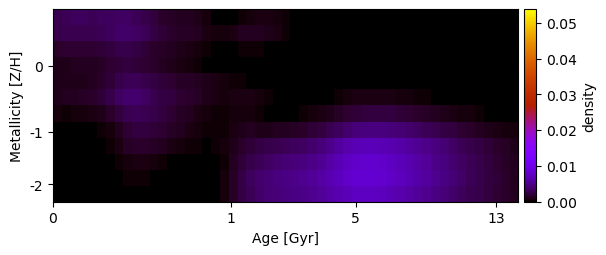

Values plotted in this chart, from the file beside it:
2.912421225038962832e-03, 3.111172597636631745e-03, 3.167781287832608164e-03, 3.160548248523921064e-03, 3.133660476748247568e-03, 3.175256911311927395e-03, 3.276685648223765564e-03, 3.452461904125234300e-03, 3.402978229175531062e-03, 3.095047040871341977e-03, 2.630160228587883741e-03, 2.126831919926996158e-03, 1.680463276249258590e-03, 1.385869586613649443e-03, 1.249134111333494558e-03, 1.180459722168889381e-03, 9.495152649077406599e-04, 5.582414101608154785e-04, 2.064085659330515811e-04, 8.072627798733864919e-22, -2.902602590691606519e-25, 2.785071470761770786e-04, 4.967456967285548836e-04, 6.898862517181276934e-04
2.523083768050439404e-03, 2.750876598144074391e-03, 2.828408497488930830e-03, 2.837917659421544843e-03, 2.869594695387403527e-03, 2.985919324634493839e-03, 3.242183061981321161e-03, 3.655763627298530636e-03, 3.701257008504984809e-03, 3.414666735347523553e-03, 2.987775439933128361e-03, 2.439855489162356776e-03, 1.976730365626213227e-03, 1.623685402470888143e-03, 1.398175234305561046e-03, 1.270828293571342037e-03, 1.068584108949531498e-03, 7.838726908965867055e-04, 5.136414595818978310e-04, 4.339191243900419447e-04, 7.085237376792053376e-04, 1.051131788335097576e-03, 1.230842744864553504e-03, 1.204144154745351823e-03
1.619086994602385310e-03, 1.708807511443854836e-03, 1.764597450785760843e-03, 1.807807679433568251e-03, 1.885625247143693246e-03, 2.039954278851931202e-03, 2.286788742953415471e-03, 2.597529887892551046e-03, 2.645057115888293457e-03, 2.400631188129549558e-03, 2.029409697003235757e-03, 1.646920534210646056e-03, 1.328868381067303123e-03, 1.073905591599100869e-03, 8.678037676479072619e-04, 7.003986229197741104e-04, 4.934622310734446257e-04, 2.314529255573987820e-04, 3.004415661491553738e-05, 5.046767852137874064e-21, 6.372872302722772651e-05, 3.443293233795995090e-04, 3.569937281058167973e-04, 2.695216522463594042e-04
9.706084326123883780e-04, 1.022394361795090452e-03, 1.054087600231442016e-03, 1.106573862642566122e-03, 1.218178041205286244e-03, 1.420507546899807448e-03, 1.717275539184144476e-03, 2.051068995020529587e-03, 2.123491450116309597e-03, 2.034294521942165562e-03, 1.824038748345864274e-03, 1.536102950738951018e-03, 1.246694851385224704e-03, 9.652379920984721423e-04, 7.483550873214423133e-04, 5.441841175700423174e-04, 3.285668448963078355e-04, 1.222426884267256730e-04, 1.869941457793702678e-23, -4.324018859311537042e-22, 0.000000000000000000e+00, 2.499300237125149304e-05, -1.861431694367451023e-21, 8.746106109480232538e-22
8.413824942184558757e-04, 8.997291318465763452e-04, 9.646104559034077673e-04, 1.041750821848334320e-03, 1.234499721977047387e-03, 1.572174182460035112e-03, 2.063118339518512333e-03, 2.664151503543178961e-03, 3.066559606687134943e-03, 3.015258876604989813e-03, 2.711267780102931315e-03, 2.338509166665576205e-03, 2.007440812873488665e-03, 1.706208748823397027e-03, 1.457412007737469680e-03, 1.303679074832459969e-03, 1.125422430962224078e-03, 8.716374176307560171e-04, 6.574047774470905339e-04, 4.754891520342650608e-04, 4.169775237242821114e-04, 2.282396015076637813e-04, 1.908818488488167619e-04, 9.993944252343741545e-05
9.103681697436566802e-04, 1.068197141102767171e-03, 1.157360300315490864e-03, 1.323547591863192142e-03, 1.563567229228245842e-03, 1.932817134858416403e-03, 2.535315597353985945e-03, 3.428444229921154274e-03, 3.981101851613733436e-03, 3.853431358019224987e-03, 3.416754517235426510e-03, 2.929070635319430942e-03, 2.499733193578523513e-03, 2.110489050589072109e-03, 1.836116027671133664e-03, 1.644484746962180353e-03, 1.372326042608758420e-03, 9.696094230124237745e-04, 6.902188761947474372e-04, 5.904441578901634818e-04, 6.742471060045998436e-04, 7.713313792667851783e-04, 6.695309391769383627e-04, 4.545784723792189899e-04
4.265487402603051039e-04, 4.194333598348048910e-04, 4.292192183110729933e-04, 4.950321747990624448e-04, 6.570539618147266036e-04, 9.881818962655479748e-04, 1.527739323667700027e-03, 2.227435530966744796e-03, 2.766718960671219699e-03, 2.996085173332506228e-03, 2.911556292643637227e-03, 2.628364588222749376e-03, 2.238774961458034514e-03, 1.826998022931263909e-03, 1.445767894691667036e-03, 1.153263531509516812e-03, 8.062919778834731939e-04, 5.145959103709191271e-04, 3.300975844987801130e-04, 3.180009096177011259e-04, 4.633731915067867166e-04, 6.221453941277310488e-04, 5.497220586842085270e-04, 3.746611486020594056e-04
2.539358919286191789e-05, -4.288884438799889957e-23, 1.140888609979254337e-22, 1.179341203816932226e-20, 1.473966394015499659e-05, 2.106953202562281407e-04, 6.238634430586219087e-04, 1.236444429624740686e-03, 1.807700821820030839e-03, 2.155717979963278196e-03, 2.250178577537681121e-03, 2.085757067851036137e-03, 1.793613478104989735e-03, 1.426535440495210012e-03, 1.096995452034672629e-03, 7.968628711342060729e-04, 5.460950847655209051e-04, 3.310020958413016374e-04, 2.543108872349733119e-04, 3.767777473425942911e-04, 7.012558384534295364e-04, 1.044243103453557824e-03, 1.066372004194018723e-03, 9.915200711331159655e-04
2.821268149549814024e-20, 1.110897628127930166e-20, 3.886556482042367853e-21, -3.998988859081849182e-19, -1.391641346671776513e-20, 1.585050933949482501e-05, 2.875341625146819844e-04, 8.138152924296610663e-04, 1.308526725711993497e-03, 1.559594655478413602e-03, 1.612055758156059025e-03, 1.440815230818723097e-03, 1.102455571914156456e-03, 7.801891245519537461e-04, 5.411851109039849056e-04, 3.883663502796739879e-04, 2.353541157537404247e-04, 1.553963361846784851e-04, 2.220721873428569641e-04, 4.982817206856329654e-04, 1.021294312583555025e-03, 1.642347216830378903e-03, 2.068005710363497989e-03, 2.366747800832841222e-03
-2.539506572240998417e-21, -1.307047023517356669e-18, -1.790896149866334395e-21, -2.431285597869186725e-20, 9.944507994160655883e-22, -9.440416715811831117e-21, 1.961685459008479391e-05, 2.668863872044571154e-04, 5.242543314261262745e-04, 6.624027002946598040e-04, 6.458301636508059209e-04, 4.858227307464475222e-04, 2.597007890332908228e-04, 8.473522282751264772e-05, -2.372857762577298696e-22, -3.922575069436605994e-21, -1.152287132705563382e-20, 3.642726261001997131e-21, 4.488027246743461150e-05, 4.093718290737739969e-04, 1.084349112165420258e-03, 1.923196892533802355e-03, 2.628592412584762270e-03, 3.134456513162953845e-03
-3.891170400092503159e-20, 7.088722512511812679e-22, 1.248374078554125073e-20, 8.541376466935853269e-22, -7.849118886746219794e-23, 2.054270130034421527e-19, 1.492148814591642505e-21, 1.092050360619805456e-04, 2.733107934946601937e-04, 3.496656645945922298e-04, 2.962205929088628279e-04, 1.369650103744301161e-04, 7.341533056825958328e-06, 4.894428794753087600e-21, 1.807478085925777361e-21, -5.431650643097329735e-21, 2.732440806085632785e-22, -1.993254011956722358e-19, 3.933403148970197942e-05, 4.893488674300925084e-04, 1.327823212884823379e-03, 2.404915967009260084e-03, 3.281486423588542405e-03, 3.825411061746494552e-03
1.638460556399223823e-20, -2.647498370753183603e-22, -2.544519779206336635e-21, 1.266860009942149048e-18, 2.425434660163349431e-22, -1.038831478869389283e-21, 1.061695822760760351e-21, 2.094221260306410439e-05, 1.547090952847368867e-04, 2.089509031725615164e-04, 1.731926344543148683e-04, 4.706800130039202873e-05, 3.482291881797188471e-21, 3.817257541072466628e-21, -7.843462527927854102e-22, 1.434660928957475200e-18, 8.104311753131625148e-21, 2.432252435382898941e-19, 1.182830824641765115e-04, 5.927419074406995499e-04, 1.398178923897492720e-03, 2.353441160592347533e-03, 3.142363231519348411e-03, 3.659113420078313576e-03
